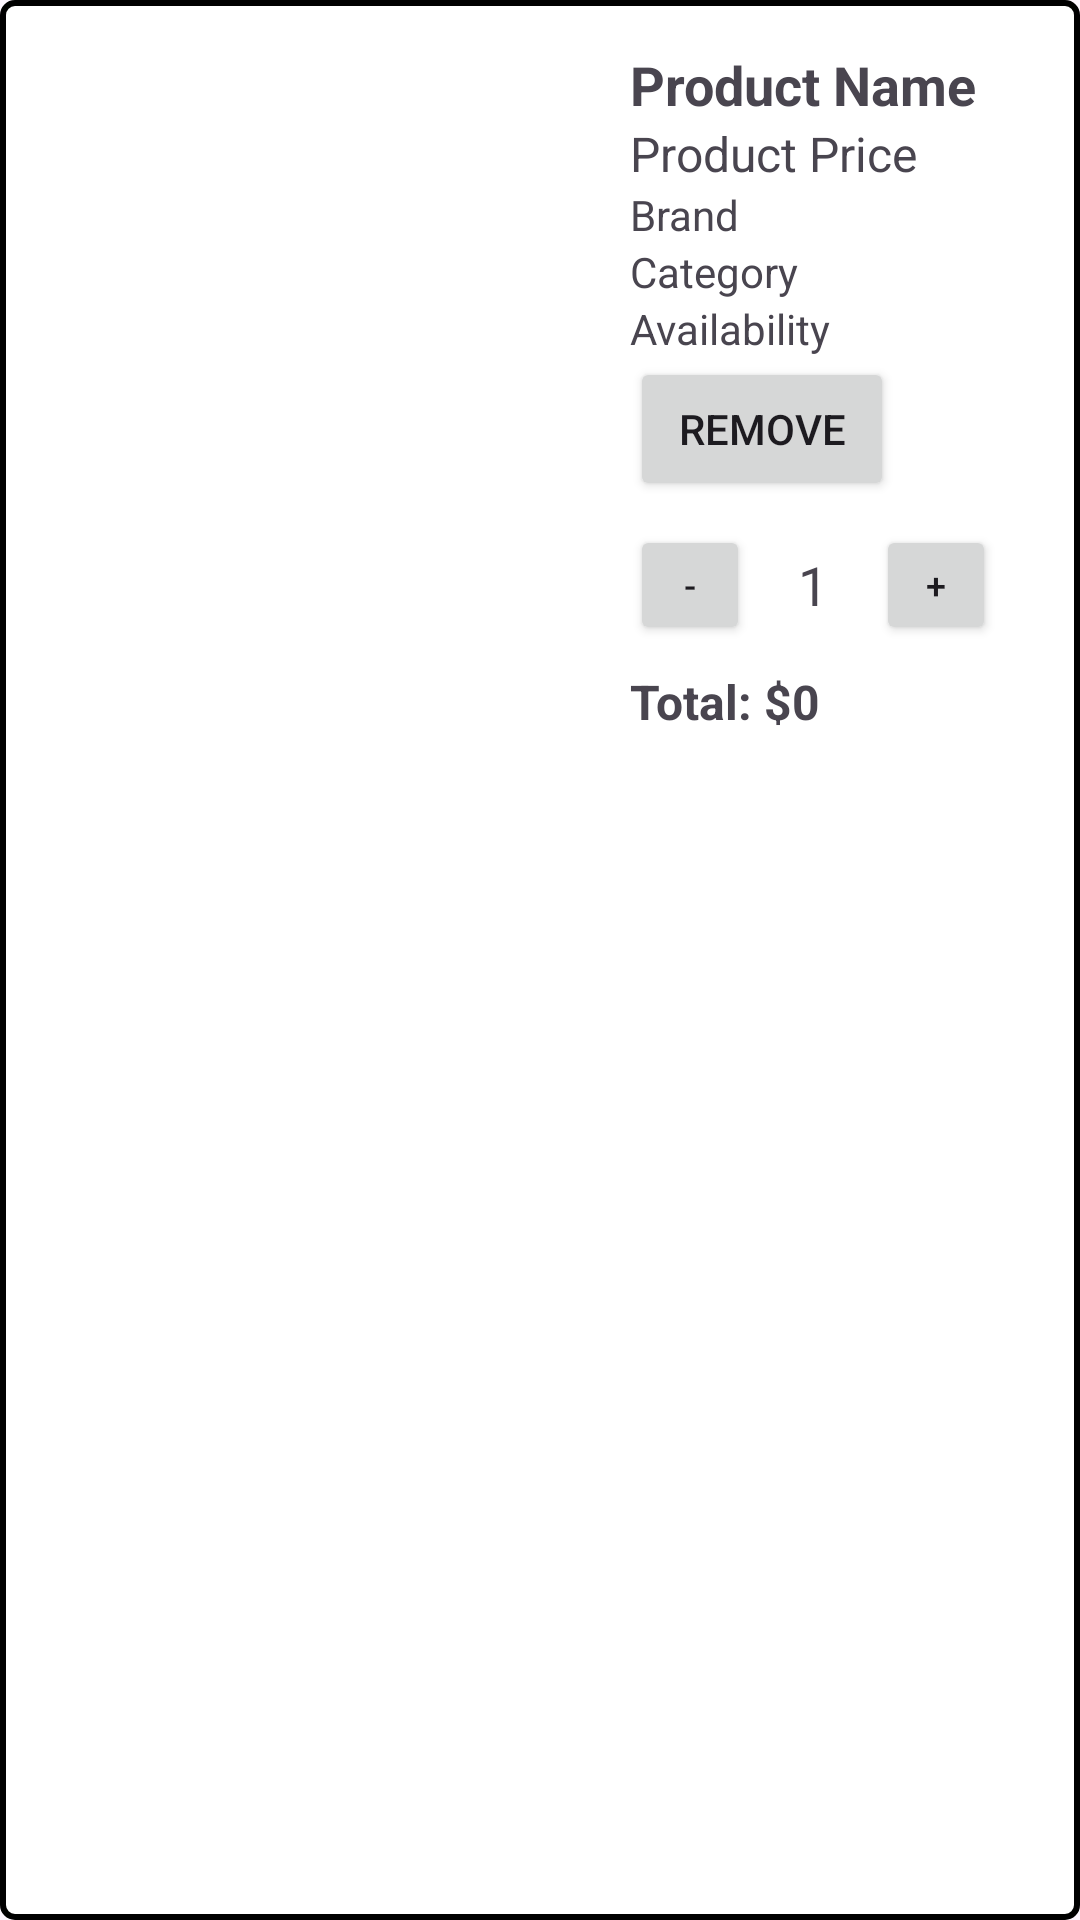

Android layout source for this screen:
<!-- AndroidManifest.xml: application theme Theme.EAD -->
<!-- res/layout/cart_item.xml -->
<?xml version="1.0" encoding="utf-8"?>
<LinearLayout xmlns:android="http://schemas.android.com/apk/res/android"
    xmlns:tools="http://schemas.android.com/tools"
    android:layout_width="match_parent"
    android:layout_height="wrap_content"
    android:orientation="horizontal"
    android:padding="16dp"
    android:layout_marginTop="16dp"
    android:background="@drawable/border_background">

    
    <ImageView
        android:id="@+id/product_image"
        android:layout_width="178dp"
        android:layout_height="236dp"
        android:layout_marginEnd="16dp"
        android:scaleType="centerCrop" />

    
    <LinearLayout
        android:layout_width="0dp"
        android:layout_height="wrap_content"
        android:layout_weight="1"
        android:orientation="vertical">

        <TextView
            android:id="@+id/product_name"
            android:layout_width="wrap_content"
            android:layout_height="wrap_content"
            android:textSize="18sp"
            android:textStyle="bold"
            android:text="Product Name" />

        <TextView
            android:id="@+id/product_price"
            android:layout_width="wrap_content"
            android:layout_height="wrap_content"
            android:textSize="16sp"
            android:text="Product Price" />

        <TextView
            android:id="@+id/product_brand"
            android:layout_width="wrap_content"
            android:layout_height="wrap_content"
            android:textSize="14sp"
            android:text="Brand" />

        <TextView
            android:id="@+id/product_category"
            android:layout_width="wrap_content"
            android:layout_height="wrap_content"
            android:textSize="14sp"
            android:text="Category" />

        <TextView
            android:id="@+id/product_availability"
            android:layout_width="wrap_content"
            android:layout_height="wrap_content"
            android:textSize="14sp"
            android:text="Availability" />

        
        <Button
            android:id="@+id/remove_from_cart_button"
            android:layout_width="wrap_content"
            android:layout_height="wrap_content"
            android:text="Remove" />

        
        <LinearLayout
            android:layout_width="wrap_content"
            android:layout_height="wrap_content"
            android:orientation="horizontal"
            android:layout_marginTop="8dp"
            android:gravity="center_vertical">

            
            <Button
                android:id="@+id/decrease_quantity"
                android:layout_width="40dp"
                android:layout_height="40dp"
                android:text="-"
                android:textSize="12sp"
                android:padding="8dp"
                tools:ignore="TouchTargetSizeCheck" />

            
            <TextView
                android:id="@+id/product_quantity"
                android:layout_width="wrap_content"
                android:layout_height="wrap_content"
                android:layout_marginStart="16dp"
                android:layout_marginEnd="16dp"
                android:text="1"
                android:textSize="18sp"
                android:gravity="center" />

            
            <Button
                android:id="@+id/increase_quantity"
                android:layout_width="40dp"
                android:layout_height="40dp"
                android:text="+"
                android:textSize="12sp"
                android:padding="8dp"
                tools:ignore="TouchTargetSizeCheck" />

        </LinearLayout>

        
        <TextView
            android:id="@+id/total_price"
            android:layout_width="wrap_content"
            android:layout_height="wrap_content"
            android:layout_marginTop="8dp"
            android:text="Total: $0"
            android:textSize="16sp"
            android:textStyle="bold" />
    </LinearLayout>
</LinearLayout>
<!-- resources referenced by this layout -->
<resources>
  <!-- drawable border_background (drawable) -->
  <?xml version="1.0" encoding="utf-8"?>
  <shape xmlns:android="http://schemas.android.com/apk/res/android">
      <solid android:color="#FFFFFF"/> 
      <stroke
          android:width="2dp"
          android:color="#000000"/>
      <corners android:radius="4dp"/> 
  </shape>
  <style name="Theme.EAD" parent="Base.Theme.EAD" />
  <style name="Base.Theme.EAD" parent="Theme.Material3.DayNight.NoActionBar">
          
          
      </style>
</resources>
